Run: headless pygame with SDL's dummy video driver; simulated clock (each Clock.tick advances the game by its frame time, no real sleeping); random seed 0; keys injected as events and as key.get_pressed() state; no mouse input.
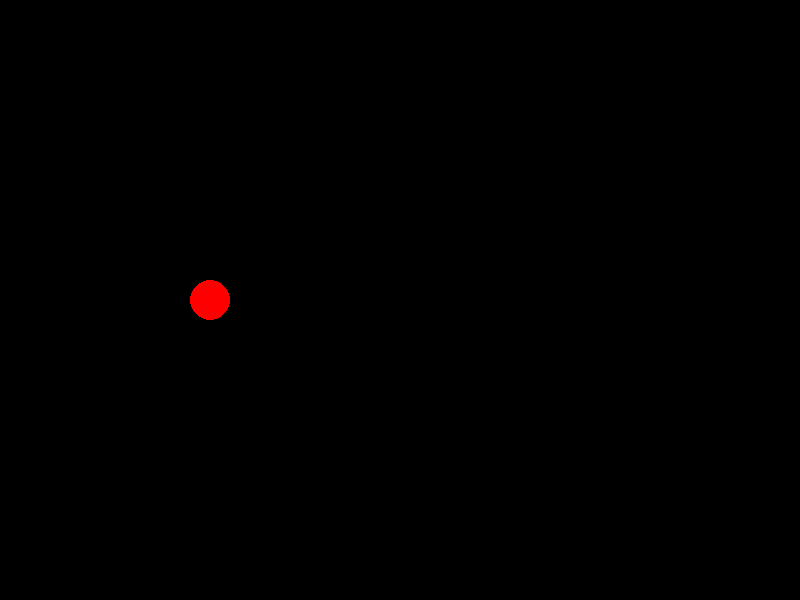
Frame 1 of 4 · flips 1–60 · no input
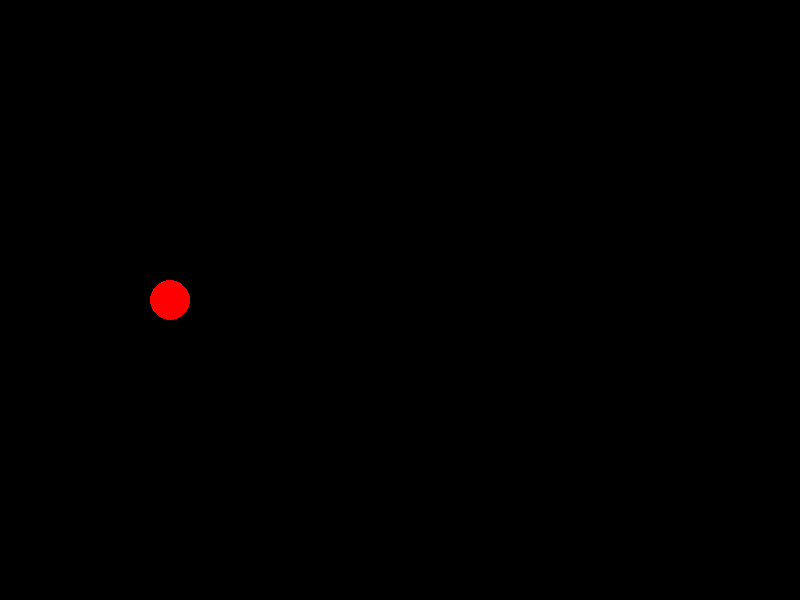
Frame 2 of 4 · flips 61–180 · tapped SPACE, RETURN · held RIGHT (→), D
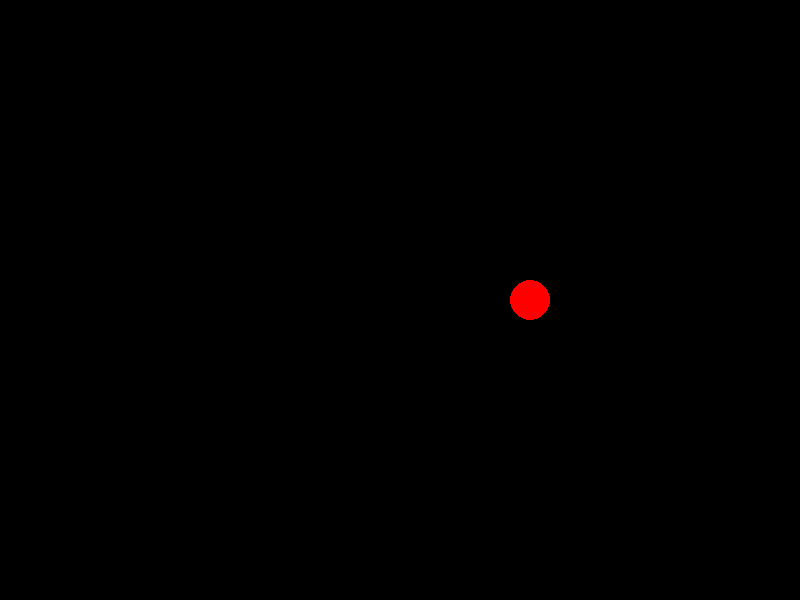
Frame 3 of 4 · flips 181–300 · held DOWN (↓), S
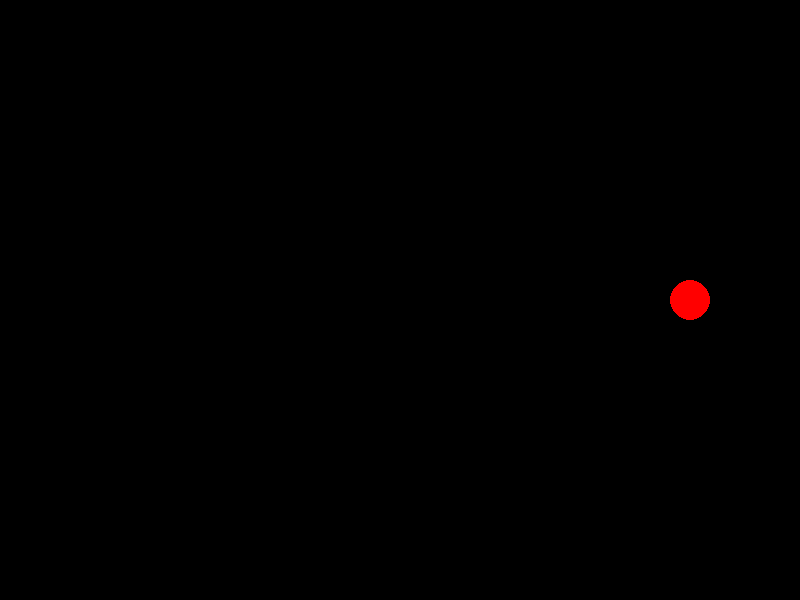
Frame 4 of 4 · flips 301–420 · held LEFT (←), A, UP (↑), W

The pygame program that drew these frames:

import pygame
import random

def game():
    arena_width = 800
    arena_height = 600
    pygame.init()
    screen = pygame.display.set_mode((800,600))
    done = False

    clock = pygame.time.Clock()

    ball_x = 400
    ball_y = 300
    ball_radius = 20
    ball_mvmnt_x = 0
    ball_mvmnt_y = 0

    tipoff = random.randint(1, 6)
    if tipoff == 1:
        ball_mvmnt_x += 10
        ball_mvmnt_y += 10
    elif tipoff == 2:
        ball_mvmnt_x += ball_mvmnt_x - 10
        ball_mvmnt_y += ball_mvmnt_y - 10
    elif tipoff == 3:
        ball_mvmnt_x += 10
    elif tipoff == 4: 
        ball_mvmnt_x += ball_mvmnt_x - 10
    elif tipoff == 5: 
        ball_mvmnt_x += 10
        ball_mvmnt_y += ball_mvmnt_y - 10
    elif tipoff == 6:
        ball_mvmnt_x += ball_mvmnt_x - 10
        ball_mvmnt_y += 10

    while not done:
        for event in pygame.event.get():
            if event.type == pygame.QUIT:
                done = True

        screen.fill((0, 0, 0))
        pygame.draw.circle(screen, (255, 0, 0), (ball_x, ball_y), ball_radius, 0)
        pygame.display.update()
        clock.tick(60)

        ball_x += ball_mvmnt_x
        ball_y += ball_mvmnt_y
        if ball_x + ball_radius > arena_width:
            ball_mvmnt_x = -ball_mvmnt_x
        if ball_y + ball_radius > arena_height:
            ball_mvmnt_y = -ball_mvmnt_y
        if ball_x - ball_radius < 0:
            ball_mvmnt_x = -ball_mvmnt_x
        if ball_y - ball_radius < 0:
            ball_mvmnt_y = -ball_mvmnt_y
        

pygame.quit()

game()
